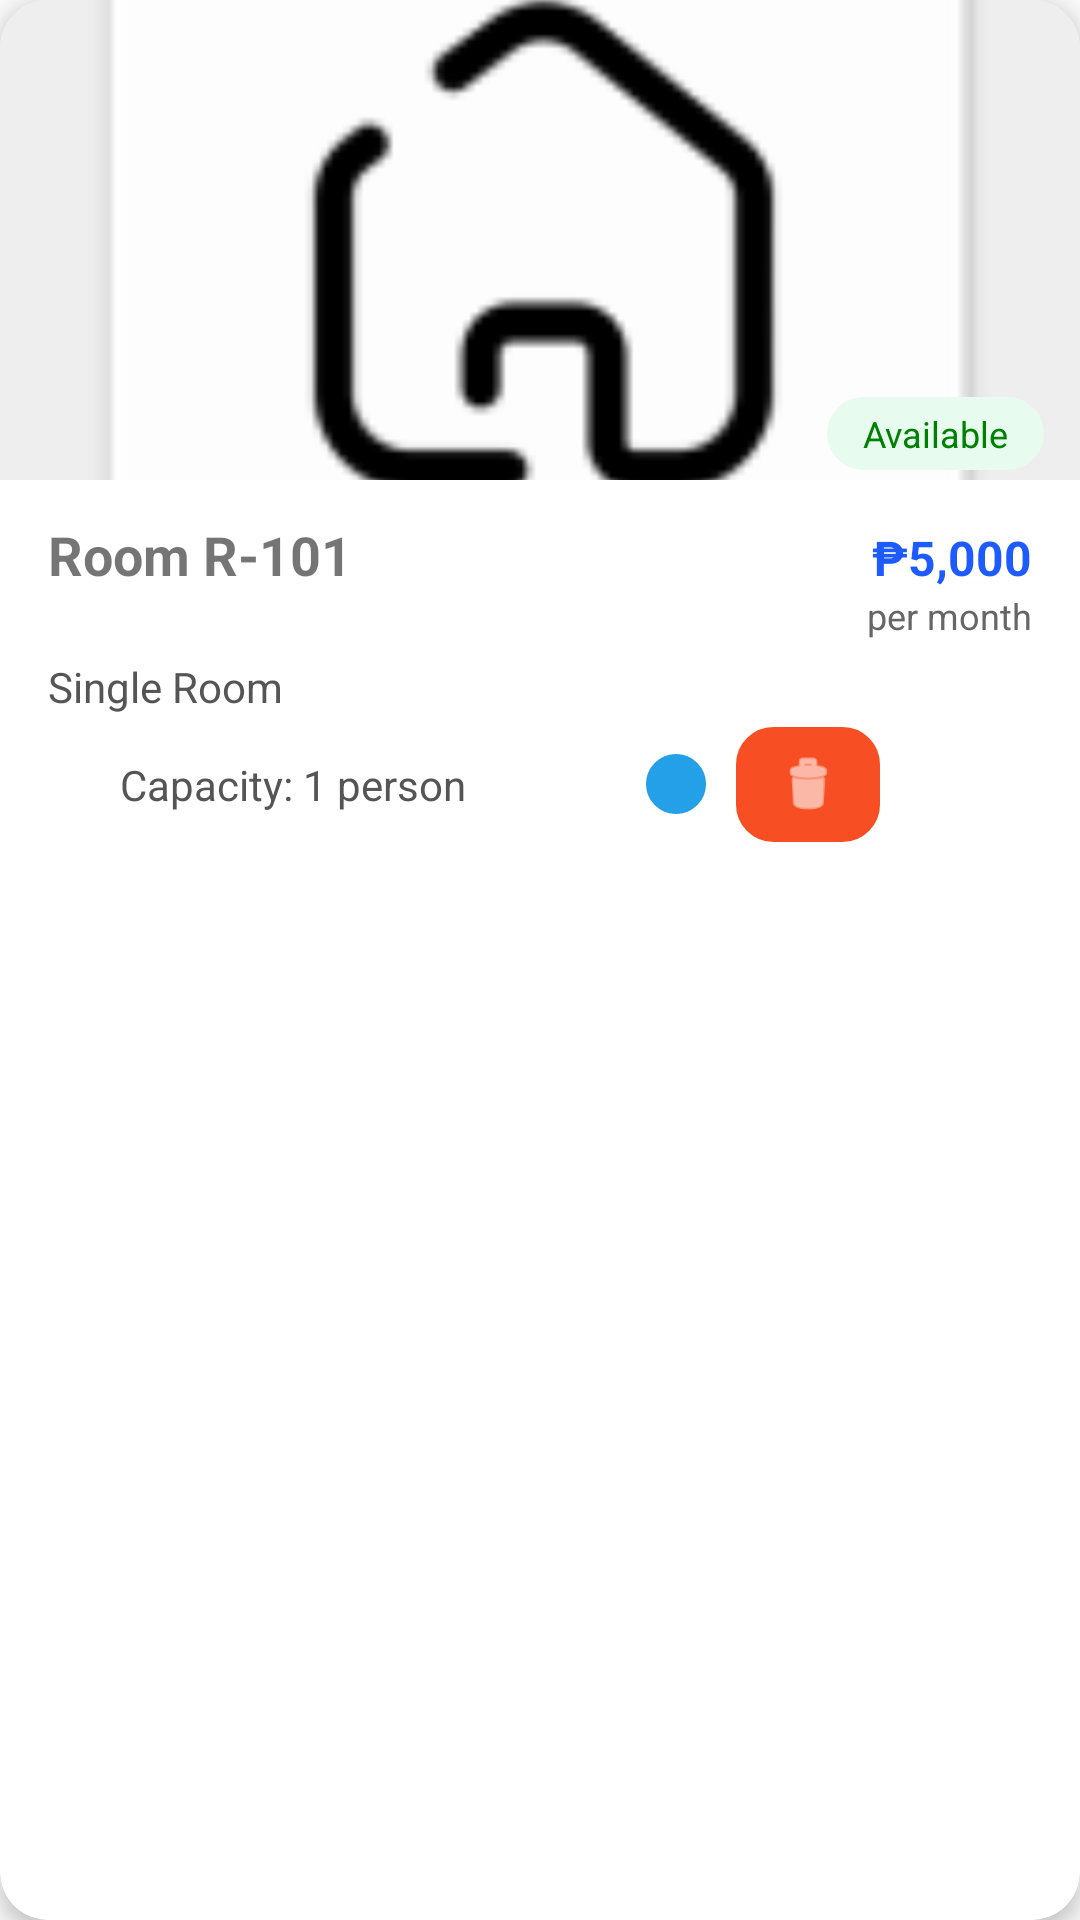

Here is an Android app screen rendered from its layout file. Give the layout XML and the strings, colors and styles it references.
<!-- AndroidManifest.xml: application theme Theme.Dormitally -->
<!-- res/layout/room_item.xml -->
<?xml version="1.0" encoding="utf-8"?>
<androidx.cardview.widget.CardView xmlns:android="http://schemas.android.com/apk/res/android"
    xmlns:app="http://schemas.android.com/apk/res-auto"
    android:layout_width="match_parent"
    android:layout_height="wrap_content"
    android:layout_margin="12dp"
    app:cardCornerRadius="16dp"
    app:cardElevation="4dp"
    app:cardUseCompatPadding="false">

    <LinearLayout
        android:layout_width="match_parent"
        android:layout_height="300dp"
        android:orientation="vertical">

        
        <ImageView
            android:id="@+id/imgRoom"
            android:layout_width="match_parent"
            android:layout_height="160dp"
            android:adjustViewBounds="true"
            android:background="#EEE"
            android:scaleType="centerCrop"
            app:srcCompat="@mipmap/ic_launcher" />

        
        <TextView
            android:id="@+id/txtStatus"
            android:layout_width="wrap_content"
            android:layout_height="wrap_content"
            android:layout_gravity="end"
            android:layout_marginTop="-28dp"
            android:layout_marginEnd="12dp"
            android:background="@drawable/status_paid_bg"
            android:paddingHorizontal="12dp"
            android:paddingVertical="4dp"
            android:text="Available"
            android:textColor="#008000"
            android:textSize="12sp" />

        
        <LinearLayout
            android:layout_width="match_parent"
            android:layout_height="wrap_content"
            android:orientation="vertical"
            android:padding="16dp">

            
            <LinearLayout
                android:layout_width="match_parent"
                android:layout_height="wrap_content"
                android:orientation="horizontal">

                <TextView
                    android:id="@+id/txtRoomName"
                    android:layout_width="0dp"
                    android:layout_height="wrap_content"
                    android:layout_weight="1"
                    android:text="Room R-101"
                    android:textSize="18sp"
                    android:textStyle="bold" />

                <TextView
                    android:id="@+id/txtPrice"
                    android:layout_width="wrap_content"
                    android:layout_height="wrap_content"
                    android:text="₱5,000"
                    android:textColor="#1E5BFF"
                    android:textSize="16sp"
                    android:textStyle="bold" />
            </LinearLayout>

            
            <TextView
                android:id="@+id/txtPerMonth"
                android:layout_width="wrap_content"
                android:layout_height="wrap_content"
                android:layout_gravity="end"
                android:paddingBottom="6dp"
                android:text="per month"
                android:textColor="#666"
                android:textSize="12sp" />

            
            <TextView
                android:id="@+id/txtRoomType"
                android:layout_width="wrap_content"
                android:layout_height="wrap_content"
                android:paddingBottom="4dp"
                android:text="Single Room"
                android:textColor="#555"
                android:textSize="14sp" />

            
            <LinearLayout
                android:layout_width="match_parent"
                android:layout_height="match_parent"
                android:gravity="center_vertical"
                android:orientation="horizontal">

                <ImageView
                    android:id="@+id/iconCapacity"
                    android:layout_width="18dp"
                    android:layout_height="18dp"
                    android:src="@drawable/ic_people"
                    app:tint="#555" />

                <TextView
                    android:id="@+id/txtCapacity"
                    android:layout_width="wrap_content"
                    android:layout_height="wrap_content"
                    android:paddingStart="6dp"
                    android:text="Capacity: 1 person"
                    android:textColor="#555"
                    android:textSize="14sp" />

                <ImageView
                    android:id="@+id/btnEdit"
                    android:layout_width="wrap_content"
                    android:layout_height="wrap_content"
                    android:layout_marginLeft="60dp"
                    android:background="@drawable/edittxt_bg_rf"
                    android:backgroundTint="#23A0E8"
                    android:padding="10dp"
                    android:src="@drawable/ic_edit"
                    app:tint="@color/white" />

                <ImageView
                    android:id="@+id/btnDelete"
                    android:layout_width="wrap_content"
                    android:layout_height="wrap_content"
                    android:layout_marginLeft="10dp"
                    android:background="@drawable/edittxt_bg_rf"
                    android:backgroundTint="#F74F23"
                    app:srcCompat="@android:drawable/ic_menu_delete"
                    app:tint="@color/white" />
            </LinearLayout>

            

        </LinearLayout>

    </LinearLayout>

</androidx.cardview.widget.CardView>
<!-- resources referenced by this layout -->
<resources>
  <color name="white">#FFFFFFFF</color>
  <!-- drawable edittxt_bg_rf (drawable) -->
  <shape xmlns:android="http://schemas.android.com/apk/res/android">
      <solid android:color="#FFFFFF"/>
      <corners android:radius="12dp"/>
      <stroke android:width="1dp" android:color="#DDDDDD"/>
      <padding android:left="8dp" android:top="8dp" android:right="8dp" android:bottom="8dp"/>
  </shape>
  <!-- drawable status_paid_bg (drawable) -->
  <shape xmlns:android="http://schemas.android.com/apk/res/android"
      android:shape="rectangle">
      <solid android:color="#E7FBEF"/>
      <corners android:radius="50dp"/>
  </shape>
  <!-- mipmap ic_launcher: webp bitmap (mipmap-hdpi, 838 bytes) -->
  <style name="Theme.Dormitally" parent="Base.Theme.Dormitally" />
  <style name="Base.Theme.Dormitally" parent="Theme.AppCompat.Light.NoActionBar">
          
          
      </style>
</resources>
